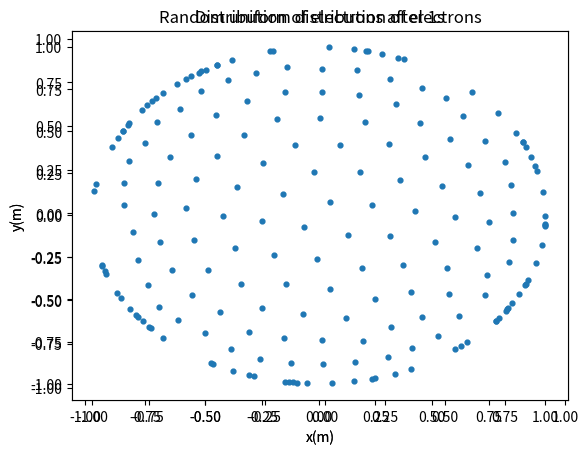

Write the Python code that produced this figure. (Note: this script raises an exception after producing the figure.)
import numpy as np
import pandas as pd
import matplotlib.pyplot as plt
import matplotlib.ticker as ticker
from scipy.constants import electron_mass,elementary_charge,epsilon_0
import scipy
from mpl_toolkits import mplot3d


ELECTRON_CHARGE = -elementary_charge
K = (4*np.pi*epsilon_0)**-1
RADIUS = 1
N = 200
TAU = 10**-3
STEPS = 1000



def is_in_disk(point,radius):
    """
    Args:
        point: point array
        radius (float): radius of ball

    Returns:
        True if the point in the radius of disk, either False
    """
    return (np.sum(point**2))**0.5 <= radius


def is_on_circle(point,radius):
    """
    Args:
        point: point array
        radius (float): radius of sphere

    Returns:
        True if the point on the circle, either False
    """
    return (np.sum(point**2))**0.5 == radius


def get_uniformly_distributed_random_position_in_disk(radius):
    """
    Args:
        radius (float): radius of ball

    Returns:
        Uniformly distributed random array position in disk
    """
    # get point in a square
    x = np.random.rand()*radius*2-radius
    y = np.random.rand()*radius*2-radius
    dist_from_origin = (x**2 + y**2)**0.5
    # reject if points not in the ball
    while dist_from_origin>radius:
        # get point in a square
        x = np.random.rand()*radius
        y = np.random.rand()*radius
        dist_from_origin = (x**2 + y**2)**0.5
    return (x,y)

def return_to_circle(point,radius):
    """Normalize the point, so it will be on the circle

    Args:
        point: point array
        radius (float): radius of sphere

    Returns:
        Point on the angle(in polarized coordinates), but on the circle 
    """
    dist = (np.sum(point**2))**0.5
    return point*(radius/dist)



def calc_coordinate_movement_by_field (start_position, start_velocity,field,time):
    """Calculate movement of electron

    Args:
        start_position : start position of electron
        start_velocity : start velocity of electron
        field : field vector in the position of electron
        time : time passed in this step

    Returns:
        array with the position of electron after movement
    """
    accelerate = (electron_mass**-1)*ELECTRON_CHARGE*field
    displacement = (start_velocity*time)+(0.5*accelerate)*time**2
    point_after_movement = start_position+displacement
    if (not is_in_disk(point_after_movement,RADIUS)):
        point_after_movement = return_to_circle(point_after_movement,RADIUS)
    return point_after_movement


def calculate_field_in_point(point,electron_positions):
    """
    Args:
        point : Vector of position
        electron_positions : Vectors of the positions of other electrons

    Returns:
        Field vector in position 
    """
    dist = scipy.spatial.distance.cdist(electron_positions,point)
    r_vectors = electron_positions+point*-1
    fields = np.multiply(-K*ELECTRON_CHARGE*r_vectors,np.power(dist,-3)) 
    return np.sum(fields,0)


def get_electron_position_after_movement(electron_position,other_electron_positions):
    """

    Args:
        electron_position: vector of electron position
        other_electron_positions : vector of the other electron positions

    Returns:
        electron position after movement, using the field calculated by the other electrons
    """
    position_field = calculate_field_in_point(electron_position,other_electron_positions)
    return calc_coordinate_movement_by_field(electron_position,np.array((0,0)),position_field,TAU)

def get_electrons_densityectrons_density(electron_positions, bins):
    """_summary_

    Args:
        electron_positions : The positions of electrons
        bins : The disks radiuses to count electrons on

    Returns:
        tuple: The count of electrons on every radius, radiuses
    """
    dist = np.sum(np.array(electron_positions)**2,1)**0.5
    return np.histogram(dist,bins)


def scaller_foramtter():
    # Create a ScalarFormatter with the desired format
    formatter = ticker.ScalarFormatter(useMathText=True)
    formatter.set_powerlimits((-3, 3))
    formatter.set_scientific(True)
    return formatter

def analytic_solution(r1,jump):
    """

    Args:
        r1 (float): the lower radius of disk
        jump (float): the difference between the radiuses of disk

    Returns:
        the density of charge by the analytic solution
    """
    r2 = r1+jump
    return ((-3.2*10**-17)/np.pi)*((1-r1**2)**0.5-(1-r2**2)**0.5)/(r2**2-r1**2)

electron_positions = [get_uniformly_distributed_random_position_in_disk(RADIUS) for i in range(N)]

x_positions = [position[0] for position in electron_positions]
y_positions = [position[1] for position in electron_positions]

# show section 1 graph - the distribution of electrons at the beginning


ax = plt.axes()
ax.scatter(x_positions,y_positions,s=12)
ax.set_xlabel("x(m)")
ax.set_ylabel("y(m)")
ax.set_title("Random uniform distribution of electrons")
plt.show()


for step in range(STEPS):
    new_electron_positions = []
    for i in range(len(electron_positions)):
        electron_position = np.array(electron_positions[i]).reshape(1,2)
        other_electron_positions = np.array(electron_positions[:i]+electron_positions[i+1:])
        new_electron_position = get_electron_position_after_movement(electron_position,other_electron_positions)
        new_electron_positions.append(new_electron_position.reshape(2))
    electron_positions = new_electron_positions


final_x_positions = [position[0] for position in electron_positions]
final_y_positions = [position[1] for position in electron_positions]

# show section 1 graph - the distribution of electrons after time
ax_electron_positions = plt.axes()
ax_electron_positions.scatter(final_x_positions, final_y_positions,s=12)
ax_electron_positions.set_xlabel("x(m)")
ax_electron_positions.set_ylabel("y(m)")
ax_electron_positions.set_title("Distribution of electrons after 1s")
plt.show()

# show section 3 graph - the density of electrons
electron_density,radius = get_electrons_density(electron_positions,np.arange(11)*0.1)
area_by_radius = np.pi*radius**2
ring_area = area_by_radius[1:] -  area_by_radius[:-1]
ax_density = plt.axes()
ax_density.set_title("Density as function of r")
ax_density.set_xlabel("r(m)")
ax_density.set_ylabel("density(c/m^2)")

ax_density.scatter(np.arange(10)*0.1,electron_density*ELECTRON_CHARGE/ring_area,s=8,c="green")
ax_density.plot(np.arange(10)*0.1,list(map(lambda x: analytic_solution(x,0.1),list(np.arange(10)*0.1))),'.--')
ax_density.yaxis.set_major_formatter(scaller_foramtter())
plt.show()
